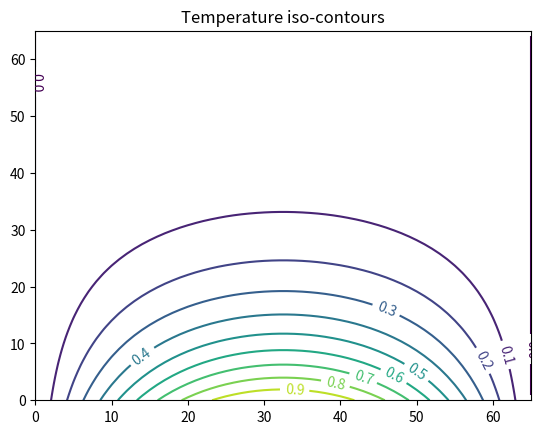

This chart was generated by the following Python code:
import sys, math
import numpy as np
import matplotlib
import matplotlib.pyplot as plt

# cleanup
!./cleanup.sh

class Simulation:
    """
    A simple 4-point stencil simulation for the heat equation
    
    Attributes
    ----------
    resolution : int
        the number of grid points on the I and J axis (default 64)
    iterations : int
        the maximum number of iterations (default 100)
    """
    def __init__(self, resolution=64, iterations=100):
        self.iteration = 0 # current iteration
        self.Max_iterations = iterations
        self.xres = resolution
        self.yres = self.xres
        self.dx = 1.0 / (self.xres + 1)

    def Initialize(self):
        """ 2 additional boundary points are added. Iterations will only touch
        the internal grid points.
        """
        self.rmesh_dims = [self.yres + 2, self.xres + 2]
        self.v = np.zeros(self.rmesh_dims)
        self.vnew = np.zeros([self.yres, self.xres])
        self.set_initial_bc()

    def set_initial_bc(self):
        """ initial values set to 0 except on bottom and top wall """
        #first (bottom) row
        self.v[0,:] = [math.sin(math.pi * j * self.dx)
                       for j in range(self.rmesh_dims[1])]
        #last (top) row
        self.v[-1,:] = self.v[0,:]* math.exp(-math.pi)

    def Finalize(self):
        """plot the scalar field iso-contour lines"""
        fig, ax = plt.subplots()
        CS = ax.contour(self.v, levels=10)
        ax.clabel(CS, inline=True, fontsize=10)
        ax.set_title('Temperature iso-contours')
        #plt.savefig('Temperature-iso-contours.png')
        plt.show()
        
    def SimulateOneTimestep(self):
        self.iteration += 1

        self.vnew = 0.25 * ( self.v[2:, 1:-1]  + # north neighbor
                             self.v[0:-2, 1:-1] + # south neighbor
                             self.v[1:-1, 2:] + # east neighbor
                             self.v[1:-1, :-2]) # west neighbor
        # copy vnew to the interior region of v, leaving the boundary walls untouched.
        self.v[1:-1,1:-1] = self.vnew.copy()

    def MainLoop(self):
      while self.iteration < self.Max_iterations:
        self.SimulateOneTimestep()

sim = Simulation(resolution=64, iterations=1000)
sim.Initialize()
sim.MainLoop()
sim.Finalize()